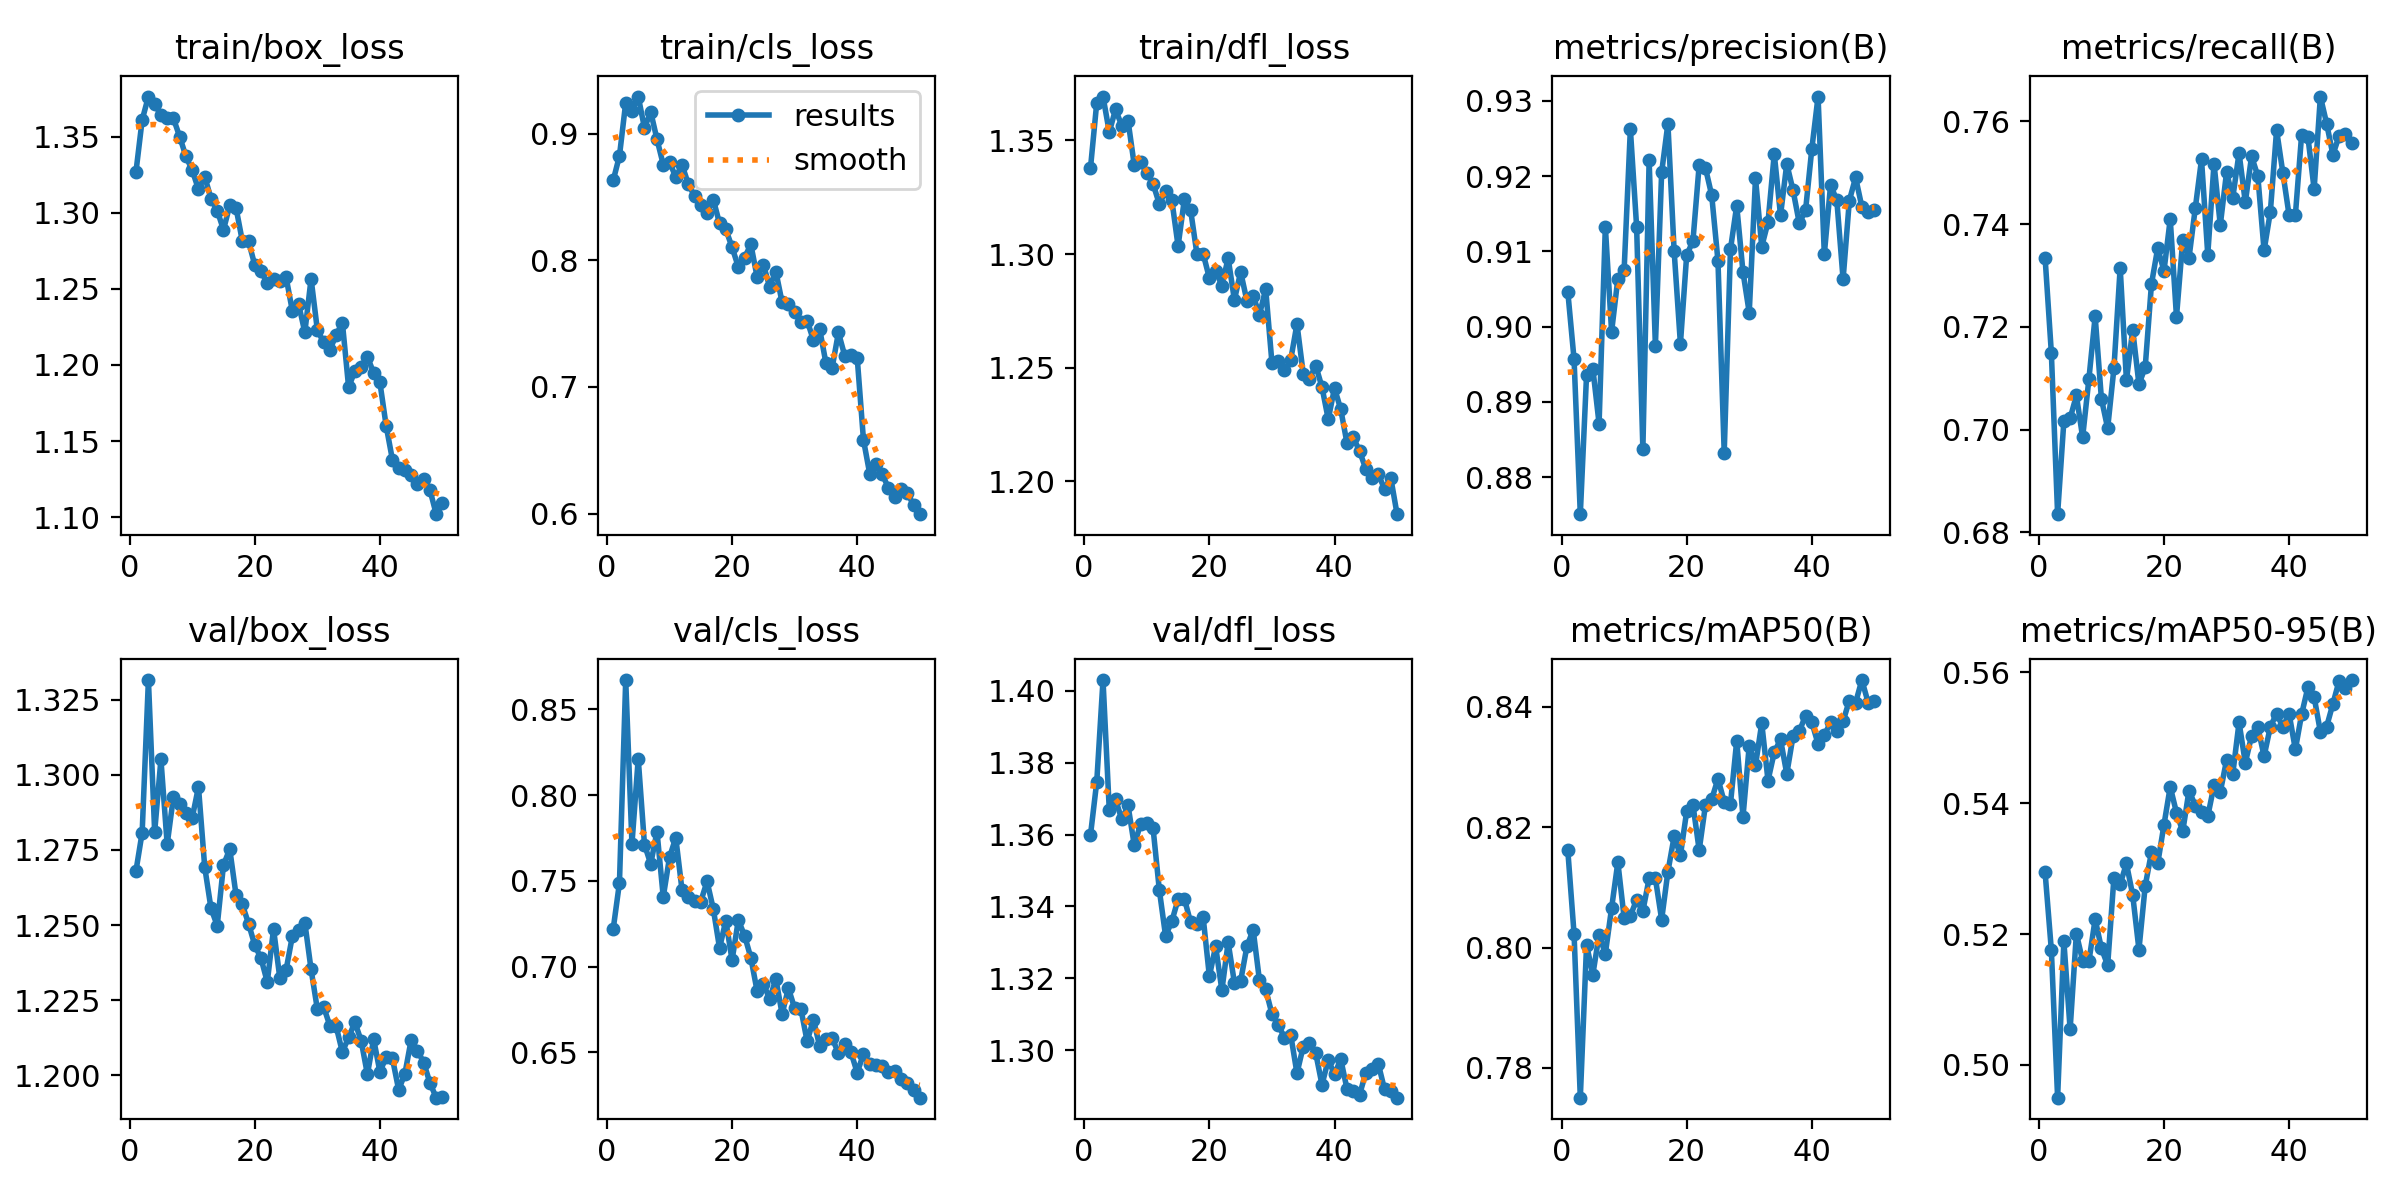

Values plotted in this chart, from the file beside it:
epoch, train/box_loss, train/cls_loss, train/dfl_loss, metrics/precision(B), metrics/recall(B), metrics/mAP50(B), metrics/mAP50-95(B), val/box_loss, val/cls_loss, val/dfl_loss, lr/pg0, lr/pg1, lr/pg2
1, 1.327, 0.8629, 1.338, 0.9046, 0.7334, 0.8162, 0.5294, 1.268, 0.722, 1.36, 0.0006619, 0.0006619, 0.0006619
2, 1.361, 0.8823, 1.367, 0.8957, 0.7149, 0.8023, 0.5175, 1.281, 0.7489, 1.375, 0.001302, 0.001302, 0.001302
3, 1.377, 0.9243, 1.369, 0.8751, 0.6835, 0.7751, 0.495, 1.332, 0.8672, 1.403, 0.001916, 0.001916, 0.001916
4, 1.371, 0.918, 1.354, 0.8936, 0.7016, 0.8005, 0.5189, 1.281, 0.7716, 1.367, 0.001881, 0.001881, 0.001881
5, 1.364, 0.9292, 1.364, 0.8944, 0.7022, 0.7955, 0.5054, 1.305, 0.8213, 1.37, 0.001881, 0.001881, 0.001881
6, 1.363, 0.9044, 1.357, 0.8871, 0.7066, 0.8021, 0.5201, 1.277, 0.7712, 1.364, 0.001842, 0.001842, 0.001842
7, 1.362, 0.917, 1.359, 0.9133, 0.6985, 0.799, 0.5159, 1.293, 0.7599, 1.368, 0.001802, 0.001802, 0.001802
8, 1.35, 0.8954, 1.339, 0.8993, 0.7098, 0.8066, 0.5158, 1.29, 0.7788, 1.357, 0.001762, 0.001762, 0.001762
9, 1.337, 0.8755, 1.34, 0.9063, 0.722, 0.8142, 0.5223, 1.287, 0.7407, 1.363, 0.001723, 0.001723, 0.001723
10, 1.328, 0.8778, 1.336, 0.9075, 0.706, 0.805, 0.5178, 1.286, 0.7638, 1.363, 0.001683, 0.001683, 0.001683
11, 1.315, 0.8654, 1.331, 0.9262, 0.7003, 0.8053, 0.5152, 1.296, 0.7753, 1.362, 0.001644, 0.001644, 0.001644
12, 1.324, 0.8753, 1.322, 0.9133, 0.7119, 0.8079, 0.5286, 1.269, 0.7447, 1.345, 0.001604, 0.001604, 0.001604
13, 1.309, 0.8602, 1.328, 0.8837, 0.7315, 0.8061, 0.5276, 1.256, 0.7405, 1.332, 0.001564, 0.001564, 0.001564
14, 1.302, 0.8507, 1.324, 0.9221, 0.7096, 0.8115, 0.5308, 1.25, 0.7383, 1.336, 0.001525, 0.001525, 0.001525
15, 1.289, 0.8439, 1.304, 0.8975, 0.7194, 0.8115, 0.526, 1.27, 0.738, 1.342, 0.001485, 0.001485, 0.001485
16, 1.305, 0.8373, 1.324, 0.9205, 0.7088, 0.8047, 0.5176, 1.275, 0.7498, 1.342, 0.001446, 0.001446, 0.001446
17, 1.303, 0.8479, 1.319, 0.927, 0.7121, 0.8126, 0.5273, 1.26, 0.7337, 1.336, 0.001406, 0.001406, 0.001406
18, 1.282, 0.829, 1.3, 0.91, 0.7283, 0.8185, 0.5325, 1.257, 0.7109, 1.335, 0.001366, 0.001366, 0.001366
19, 1.281, 0.8244, 1.3, 0.8977, 0.7353, 0.8153, 0.5308, 1.25, 0.7269, 1.337, 0.001327, 0.001327, 0.001327
20, 1.266, 0.8103, 1.289, 0.9095, 0.7309, 0.8226, 0.5367, 1.243, 0.7038, 1.321, 0.001287, 0.001287, 0.001287
21, 1.262, 0.7947, 1.293, 0.9114, 0.741, 0.8238, 0.5425, 1.239, 0.7272, 1.329, 0.001248, 0.001248, 0.001248
22, 1.254, 0.802, 1.286, 0.9215, 0.7219, 0.8162, 0.5385, 1.231, 0.7181, 1.317, 0.001208, 0.001208, 0.001208
23, 1.256, 0.8126, 1.298, 0.9211, 0.7369, 0.8237, 0.5357, 1.249, 0.7053, 1.33, 0.001168, 0.001168, 0.001168
24, 1.255, 0.7868, 1.28, 0.9174, 0.7334, 0.8246, 0.5419, 1.232, 0.6859, 1.319, 0.001129, 0.001129, 0.001129
25, 1.258, 0.7965, 1.292, 0.9087, 0.743, 0.828, 0.5396, 1.235, 0.6901, 1.319, 0.001089, 0.001089, 0.001089
26, 1.236, 0.7792, 1.279, 0.8832, 0.7526, 0.8242, 0.5387, 1.246, 0.6812, 1.329, 0.00105, 0.00105, 0.00105
27, 1.24, 0.791, 1.282, 0.9103, 0.7341, 0.8239, 0.538, 1.248, 0.6928, 1.333, 0.00101, 0.00101, 0.00101
28, 1.222, 0.7667, 1.273, 0.9161, 0.7518, 0.8344, 0.5427, 1.251, 0.6724, 1.319, 0.0009704, 0.0009704, 0.0009704
29, 1.257, 0.7656, 1.285, 0.9073, 0.7398, 0.8217, 0.5417, 1.235, 0.6874, 1.317, 0.0009308, 0.0009308, 0.0009308
30, 1.223, 0.759, 1.252, 0.9019, 0.75, 0.8336, 0.5466, 1.222, 0.6758, 1.31, 0.0008912, 0.0008912, 0.0008912
31, 1.215, 0.751, 1.253, 0.9197, 0.7452, 0.8303, 0.5445, 1.223, 0.6753, 1.307, 0.0008516, 0.0008516, 0.0008516
32, 1.21, 0.7523, 1.249, 0.9106, 0.7538, 0.8373, 0.5523, 1.216, 0.6565, 1.304, 0.000812, 0.000812, 0.000812
33, 1.22, 0.737, 1.253, 0.9139, 0.7443, 0.8277, 0.5462, 1.216, 0.6692, 1.304, 0.0007724, 0.0007724, 0.0007724
34, 1.228, 0.7456, 1.269, 0.9229, 0.7532, 0.8325, 0.5503, 1.208, 0.6537, 1.294, 0.0007328, 0.0007328, 0.0007328
35, 1.185, 0.7189, 1.247, 0.9148, 0.7494, 0.8346, 0.5516, 1.213, 0.658, 1.301, 0.0006932, 0.0006932, 0.0006932
36, 1.196, 0.7154, 1.245, 0.9216, 0.7349, 0.8289, 0.5472, 1.218, 0.6585, 1.302, 0.0006536, 0.0006536, 0.0006536
37, 1.199, 0.743, 1.251, 0.9181, 0.7423, 0.8351, 0.5517, 1.212, 0.6495, 1.299, 0.000614, 0.000614, 0.000614
38, 1.205, 0.7248, 1.241, 0.9137, 0.7583, 0.8359, 0.5537, 1.2, 0.6551, 1.29, 0.0005744, 0.0005744, 0.0005744
39, 1.195, 0.7254, 1.227, 0.9154, 0.75, 0.8385, 0.5516, 1.212, 0.6501, 1.297, 0.0005348, 0.0005348, 0.0005348
40, 1.188, 0.7231, 1.241, 0.9236, 0.7417, 0.8375, 0.5537, 1.201, 0.6382, 1.293, 0.0004952, 0.0004952, 0.0004952
41, 1.16, 0.6583, 1.232, 0.9306, 0.7417, 0.8338, 0.5482, 1.206, 0.6491, 1.298, 0.0004556, 0.0004556, 0.0004556
42, 1.138, 0.6315, 1.217, 0.9096, 0.7574, 0.8353, 0.5536, 1.206, 0.6433, 1.289, 0.000416, 0.000416, 0.000416
43, 1.132, 0.6389, 1.219, 0.9188, 0.757, 0.8374, 0.5577, 1.195, 0.6429, 1.289, 0.0003764, 0.0003764, 0.0003764
44, 1.131, 0.631, 1.213, 0.9168, 0.7468, 0.836, 0.5562, 1.2, 0.6424, 1.288, 0.0003368, 0.0003368, 0.0003368
45, 1.127, 0.6204, 1.205, 0.9063, 0.7648, 0.8376, 0.5509, 1.212, 0.6388, 1.294, 0.0002972, 0.0002972, 0.0002972
46, 1.122, 0.6131, 1.202, 0.9167, 0.7596, 0.841, 0.5517, 1.208, 0.6395, 1.295, 0.0002576, 0.0002576, 0.0002576
47, 1.125, 0.6192, 1.203, 0.9198, 0.7535, 0.8407, 0.5552, 1.204, 0.6348, 1.296, 0.000218, 0.000218, 0.000218
48, 1.118, 0.6165, 1.197, 0.9159, 0.7572, 0.8445, 0.5587, 1.197, 0.6324, 1.289, 0.0001784, 0.0001784, 0.0001784
49, 1.102, 0.6069, 1.201, 0.9152, 0.7575, 0.8407, 0.5576, 1.192, 0.6279, 1.289, 0.0001388, 0.0001388, 0.0001388
50, 1.109, 0.5996, 1.185, 0.9154, 0.7557, 0.841, 0.5588, 1.193, 0.6236, 1.287, 9.92e-05, 9.92e-05, 9.92e-05
